10-way image classification set "datos" from GitHub (Go-Birds-Dev/Go_birds); label vocabulary: ara ararauna, chroicocephalus ridibundus, eubucco bourcierii, laterallus albigularis, melanerpes formicivorus, patagioenas subvinacea, platalea ajaja, rynchops niger, theristicus caudatus, vultur gryphus.

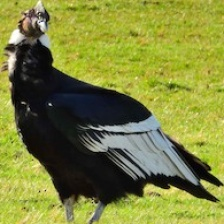
Label: vultur gryphus

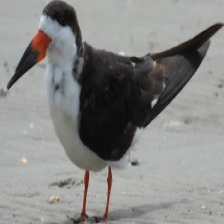
Label: rynchops niger

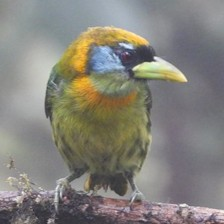
Label: eubucco bourcierii

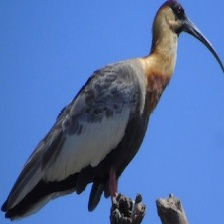
Label: theristicus caudatus

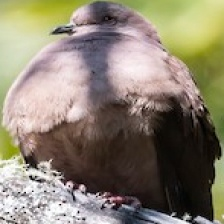
Label: patagioenas subvinacea

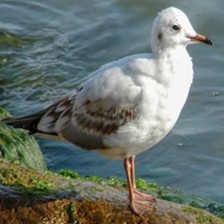
Label: chroicocephalus ridibundus
